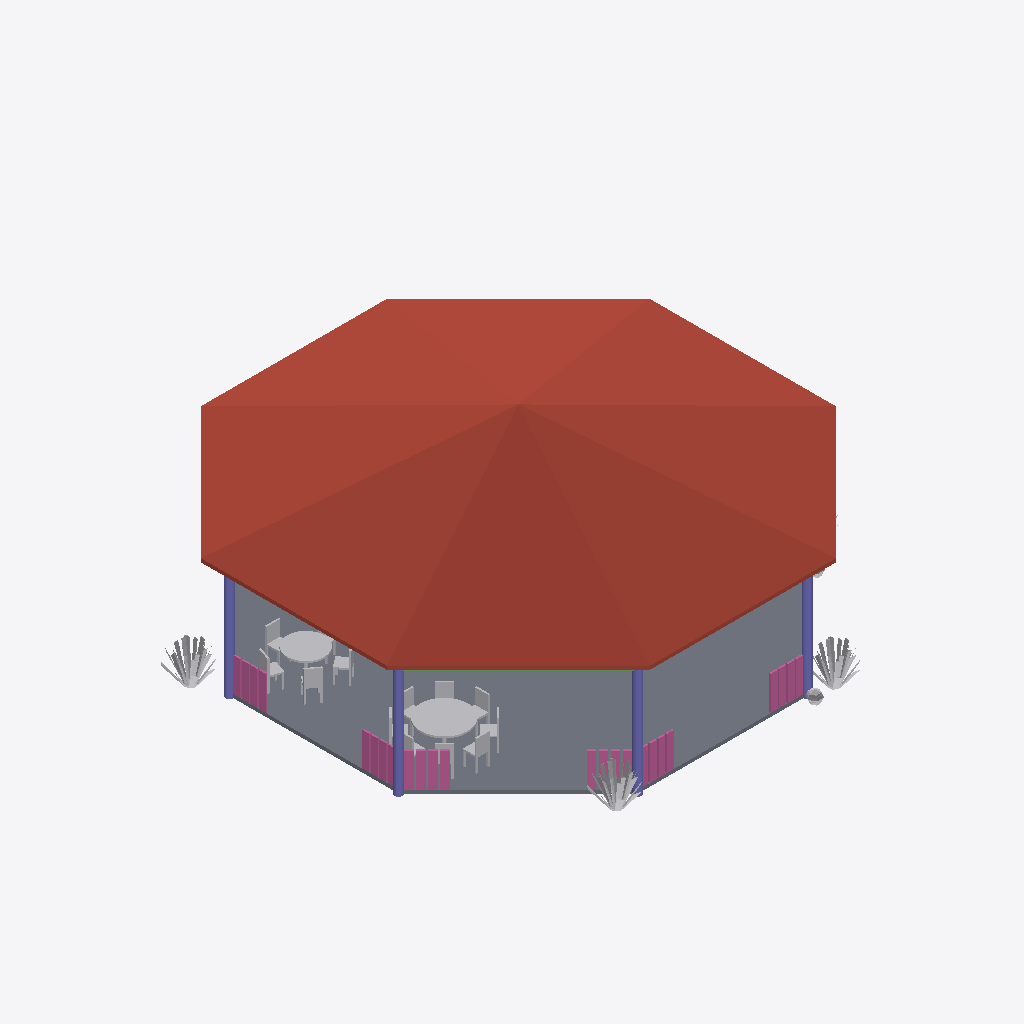
Isometric view of an IFC building model (IFC-SPF (STEP), schema IFC4, length unit millimetre), seen from the south-west, elements coloured by IFC class: 7 other elements (light grey), 6 railings (pink), 4 columns (violet), 1 roof (red-brown), 1 slab (grey), 1 beam (green).
Extent 14.0 m × 14.1 m × 5.7 m (x, y, z). Storeys (2): GF at 0.00 m; Roof at 3.50 m. Elements (48): 16 IfcRailing, 8 IfcBeam, 8 IfcColumn, 8 IfcGeographicElement, 5 IfcFurniture, 2 IfcSlab, 1 IfcRoof.

HEADER;
FILE_DESCRIPTION(('ViewDefinition[DesignTransferView]'),'2;1');
FILE_NAME('mini-capstone.ifc','2026-10-14T18:43:07+08:00',(''),(''),'IfcOpenShell 0.8.5-post1','Bonsai 0.8.5-post1','Nobody');
FILE_SCHEMA(('IFC4'));
ENDSEC;
DATA;
#1=IFCPROJECT('2Mu4Hi7Lz37e5RLESng1Jj',$,'My Project',$,$,$,$,(#10,#22),#5);
#27=IFCSITE('0GQpzcsbD3kx8izjyVG1zu',$,'My Site',$,$,#50,$,$,$,$,$,$,$,$);
#33=IFCBUILDING('3r9bmKwCnDxfGS4aoKA63u',$,'My Building',$,$,#56,$,$,$,$,$,$);
#39=IFCBUILDINGSTOREY('1VeW0zKCb2fxC3v1bDks_z',$,'GF',$,$,#62,$,$,$,$);
#80=IFCBUILDINGSTOREY('0YSsREQu9CCepdlvsS58yC',$,'Roof',$,$,#2639,$,$,$,$);
#2645=IFCROOF('0TD03lK4XBS9L6wk7VUsRl',$,'Roof',$,$,#2834,#2654,$,.HIP_ROOF.);
#266=IFCSLAB('1U3xhN5MH8DAp9RRvKdNYe',$,'Slab',$,$,#2894,#280,$,$);
#11585=IFCFURNITURE('3Z$vWHZzP0aPBzCIYl1Xq7',$,'Furniture',$,$,#11605,#11593,$,$);
#11387=IFCFURNITURE('0IyZqLssDFWQMl6LH$dr4Y',$,'Furniture',$,$,#11407,#11395,$,$);
#3948=IFCRAILING('3UuV5TOUP0Jwmw99jQ1XPe',$,'Railing',$,'FRAMELESS_PANEL',#4628,#3961,$,.USERDEFINED.);
#11699=IFCGEOGRAPHICELEMENT('0UX5_js7158A3BNv5GH7a5',$,'GeographicElement',$,$,#11720,#11708,$,$);
#11742=IFCGEOGRAPHICELEMENT('3vll8bYT95cxK8zFwo7TKe',$,'GeographicElement',$,$,#11762,#11750,$,$);
#753=IFCCOLUMN('0IAColOtH65Q88R0m6KQdw',$,'Column',$,$,#3063,#764,$,$);
#3373=IFCRAILING('13floJ3zn21hOEMCm3Xoo$',$,'Railing',$,'FRAMELESS_PANEL',#3398,#3386,$,.USERDEFINED.);
#4000=IFCRAILING('2AJHOCGAjBq9ncIZomE3og',$,'Railing',$,'FRAMELESS_PANEL',#4633,#4013,$,.USERDEFINED.);
#11763=IFCGEOGRAPHICELEMENT('38etR039r0NfK48LHro_f_',$,'GeographicElement',$,$,#11783,#11771,$,$);
#709=IFCCOLUMN('2d1wp5edD03PYuGEctiY2O',$,'Column',$,$,#3053,#720,$,$);
#3221=IFCRAILING('3NY$9v1f19Ne6uFA9OwT$Z',$,'Railing',$,'FRAMELESS_PANEL',#3351,#3230,$,.USERDEFINED.);
#3974=IFCRAILING('0TdH1tQBHFGPSA9ZERNWJV',$,'Railing',$,'FRAMELESS_PANEL',#3999,#3987,$,.USERDEFINED.);
#731=IFCCOLUMN('3ia_TH8Rz6OP4nc$cD$uw8',$,'Column',$,$,#3058,#742,$,$);
#686=IFCCOLUMN('0b_68$ffnB6xdl1enfC_XL',$,'Column',$,$,#3048,#698,$,$);
#3922=IFCRAILING('01O$R6Kjf6uwiCwWWRYl9C',$,'Railing',$,'FRAMELESS_PANEL',#3947,#3935,$,.USERDEFINED.);
#11606=IFCGEOGRAPHICELEMENT('2qMi3rrdH65h_ALGAsVAlT',$,'GeographicElement',$,$,#11627,#11615,$,$);
#12043=IFCBEAM('0EudXzJlTDIOmfGGuCYyMi',$,'Beam',$,$,#12485,#12054,$,$);
#11628=IFCGEOGRAPHICELEMENT('0rbFJmqn922Op_EaJmmJ_x',$,'GeographicElement',$,$,#11648,#11636,$,$);
ENDSEC;
